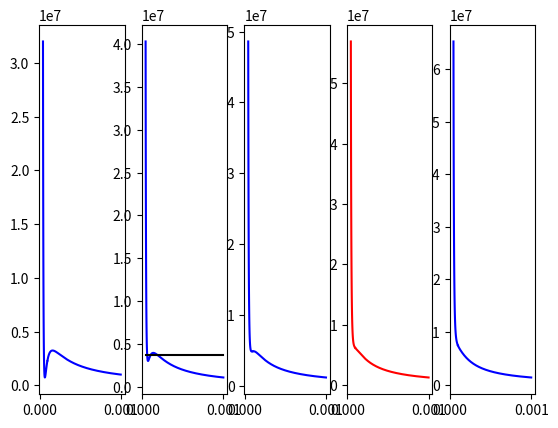

The matplotlib source for this figure:
import matplotlib.pyplot as plt
import numpy as np

def f(v,t):
    return R*t/(v-b)-a/v**2
a=0.1382
b=3.19e-5
R=8.314
V_crit=3*b
T_crit=8*a/(27*R*b)
T_celsium=[-140,-130,-120,-110,-100]
T_kelvin=[T_celsium[i]+273.15 for i in range(len(T_celsium))]
V=np.linspace(b+10**-5,10**-3,1000)
V_left=V[V<=V_crit]
V_right=V[V>=V_crit]
Pokazatel=0
for j in range(len(T_kelvin)):
    if T_kelvin[j]<=T_crit:
        P_left=f(V_left,T_kelvin[j])
        P_right=f(V_right,T_kelvin[j])
        plt.subplot(1,5,j+1)
        plt.plot(V_left,P_left,'blue')
        plt.plot(V_right,P_right,'blue')
    else:
        if Pokazatel==0:
            P_left=f(V_left,T_kelvin[j])
            P_right=f(V_right,T_kelvin[j])
            plt.subplot(1,5,j+1)
            plt.plot(V_left,P_left,'red')
            plt.plot(V_right,P_right,'red')
            Pokazatel=1
        else:
            P_left=f(V_left,T_kelvin[j])
            P_right=f(V_right,T_kelvin[j])
            plt.subplot(1,5,j+1)
            plt.plot(V_left,P_left,'blue')
            plt.plot(V_right,P_right,'blue')
#L,R=5.9e-5,1.3e-4
#est=1e-8
#while R-L>est:
#    m1=L+(R-L)/3
#    m2=R-(R-L)/3
#    if f(m1,143.15)<f(m2,143.15):
#        R=m2
#    else:
#        L=m1
#x_min=(L+R)/2
#print(x_min)
plt.subplot(1,5,2)
#plt.scatter(x_min,f(x_min,143.15))
#print(f(x_min,143.15))

plt.plot([b+10**-5,0.001],[3664186.998,3664186.998],"black")

def f_perv(V):
    return f(V,143.15)-3664186.998
def equation(x):
    if f_perv(L)>f_perv(R):
        return -f_perv(x)
    else:
        return f_perv(x)
L=5.4e-5
R=7e-5
D=1e-7
while R-L>D:
    M=(R+L)/2
    if equation(M)>0:
        R=M
    elif equation(M)<0:
        L=M
print(M)

plt.show()
